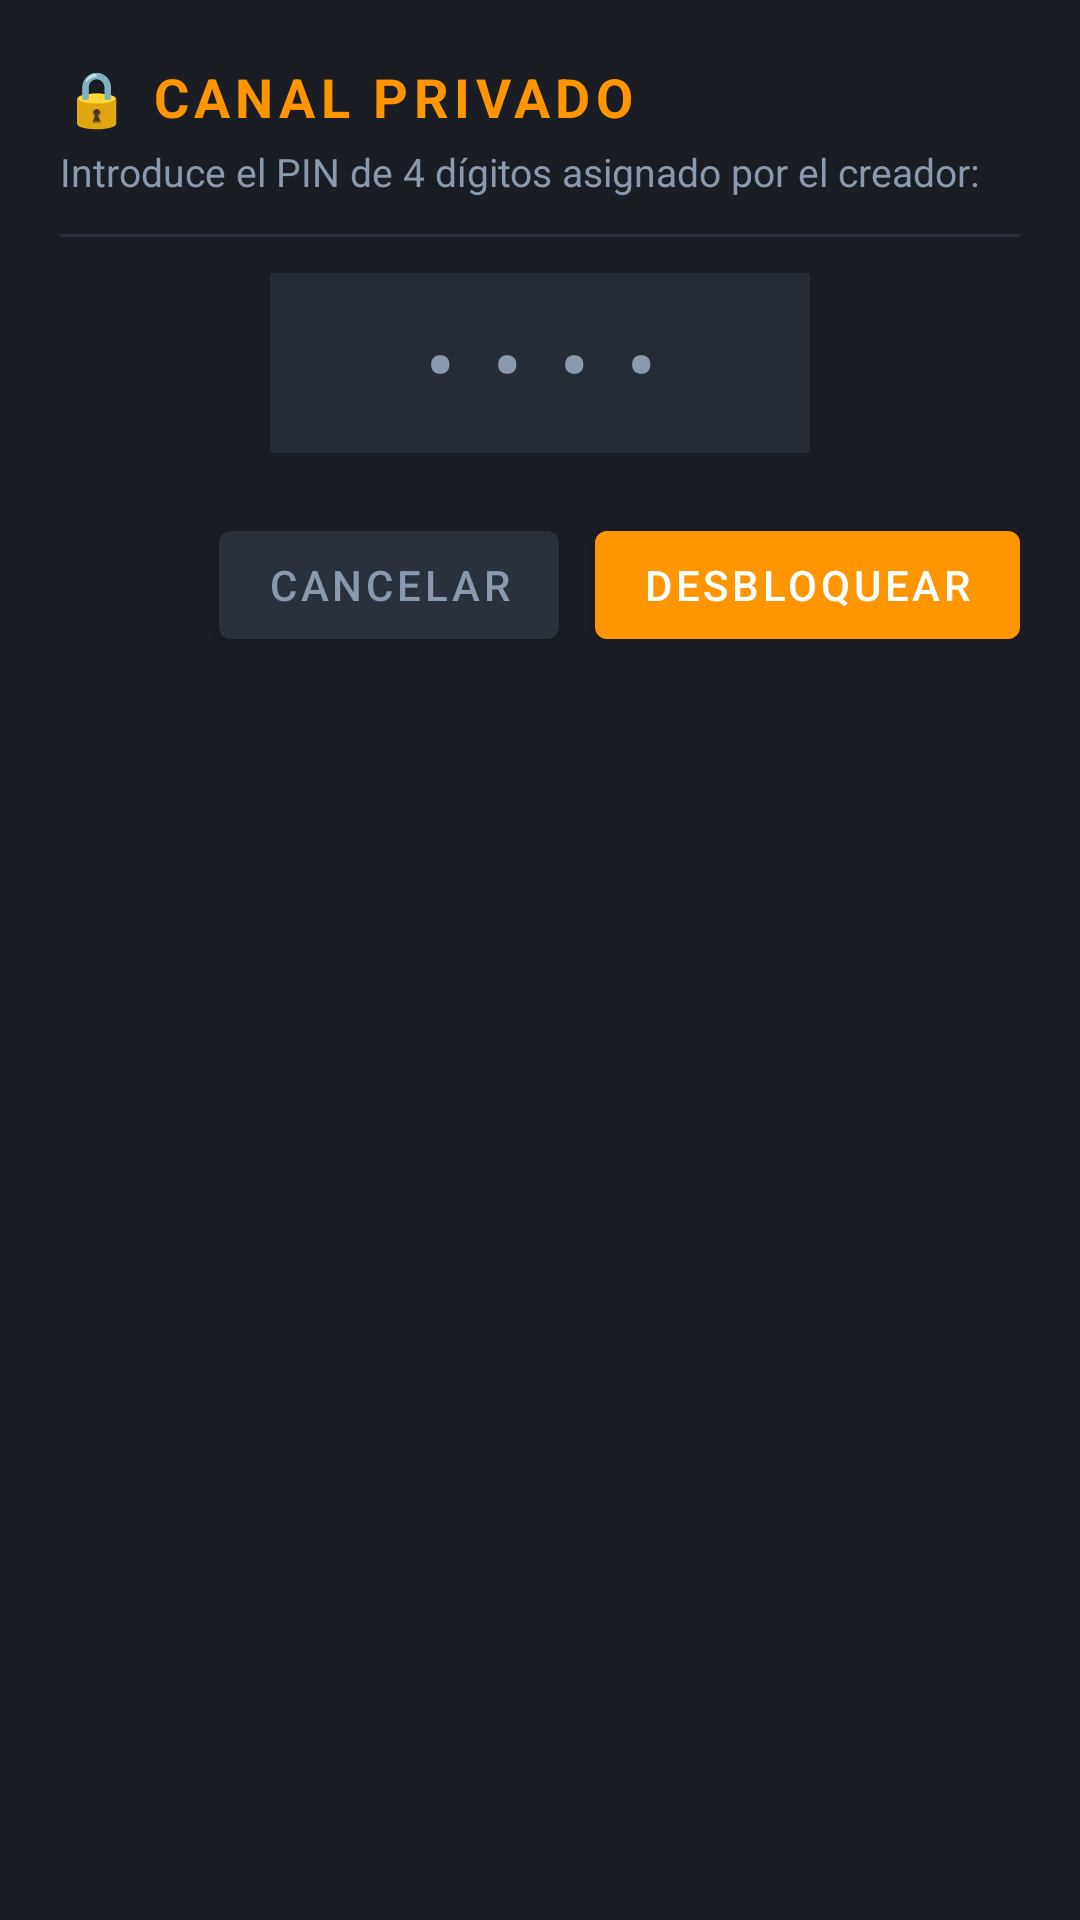

Produce the Android XML layout that renders to this screen, including the resource entries it uses.
<!-- AndroidManifest.xml: application theme Theme.WalkieTalkie -->
<!-- res/layout/dialog_enter_pin.xml -->
<?xml version="1.0" encoding="utf-8"?>
<LinearLayout xmlns:android="http://schemas.android.com/apk/res/android"
    xmlns:app="http://schemas.android.com/apk/res-auto"
    android:layout_width="match_parent"
    android:layout_height="wrap_content"
    android:orientation="vertical"
    android:background="@color/dialog_bg"
    android:padding="20dp">

    
    <TextView
        android:id="@+id/tvPinDialogTitle"
        android:layout_width="wrap_content"
        android:layout_height="wrap_content"
        android:text="🔒 CANAL PRIVADO"
        android:textColor="@color/badge_private"
        android:textSize="18sp"
        android:textStyle="bold"
        android:letterSpacing="0.1" />

    <TextView
        android:id="@+id/tvPinDialogSubtitle"
        android:layout_width="wrap_content"
        android:layout_height="wrap_content"
        android:layout_marginTop="4dp"
        android:text="Introduce el PIN de 4 dígitos asignado por el creador:"
        android:textColor="@color/text_muted"
        android:textSize="13sp" />

    <View
        android:layout_width="match_parent"
        android:layout_height="1dp"
        android:layout_marginVertical="12dp"
        android:background="@color/radio_metal" />

    
    <LinearLayout
        android:layout_width="match_parent"
        android:layout_height="wrap_content"
        android:orientation="vertical"
        android:gravity="center">

        <EditText
            android:id="@+id/etPinEntry"
            android:layout_width="180dp"
            android:layout_height="60dp"
            android:background="@color/input_bg"
            android:hint="••••"
            android:textColorHint="@color/text_muted"
            android:textColor="@color/badge_private"
            android:textSize="26sp"
            android:textStyle="bold"
            android:textAlignment="center"
            android:letterSpacing="0.5"
            android:inputType="numberPassword"
            android:maxLength="4" />

        <TextView
            android:id="@+id/tvPinError"
            android:layout_width="wrap_content"
            android:layout_height="wrap_content"
            android:layout_marginTop="8dp"
            android:text="❌ PIN incorrecto. Inténtalo de nuevo."
            android:textColor="@color/led_tx_active"
            android:textSize="12sp"
            android:textStyle="bold"
            android:visibility="gone" />
    </LinearLayout>

    
    <LinearLayout
        android:layout_width="match_parent"
        android:layout_height="wrap_content"
        android:layout_marginTop="20dp"
        android:orientation="horizontal"
        android:gravity="end">

        <com.google.android.material.button.MaterialButton
            android:id="@+id/btnCancelPin"
            android:layout_width="wrap_content"
            android:layout_height="wrap_content"
            android:text="Cancelar"
            android:textColor="@color/text_muted"
            app:backgroundTint="@color/radio_metal" />

        <Space
            android:layout_width="12dp"
            android:layout_height="wrap_content" />

        <com.google.android.material.button.MaterialButton
            android:id="@+id/btnConfirmPin"
            android:layout_width="wrap_content"
            android:layout_height="wrap_content"
            android:text="Desbloquear"
            android:textColor="@color/white"
            app:backgroundTint="@color/badge_private" />
    </LinearLayout>

</LinearLayout>
<!-- resources referenced by this layout -->
<resources>
  <color name="badge_private">#FF9500</color>
  <color name="dialog_bg">#1A1E24</color>
  <color name="input_bg">#252C36</color>
  <color name="led_tx_active">#FF3B30</color>
  <color name="radio_metal">#2A303C</color>
  <color name="text_muted">#8A99AD</color>
  <color name="white">#FFFFFF</color>
  <style name="Theme.WalkieTalkie" parent="Theme.MaterialComponents.DayNight.NoActionBar">
          <item name="colorPrimary">@color/radio_lcd_text</item>
          <item name="colorSecondary">@color/ptt_active_base</item>
          <item name="android:statusBarColor">@color/radio_body_dark</item>
          <item name="android:navigationBarColor">@color/radio_body_dark</item>
      </style>
  <color name="radio_lcd_text">#4EFA75</color>
  <color name="ptt_active_base">#E53E3E</color>
  <color name="radio_body_dark">#12161A</color>
</resources>
